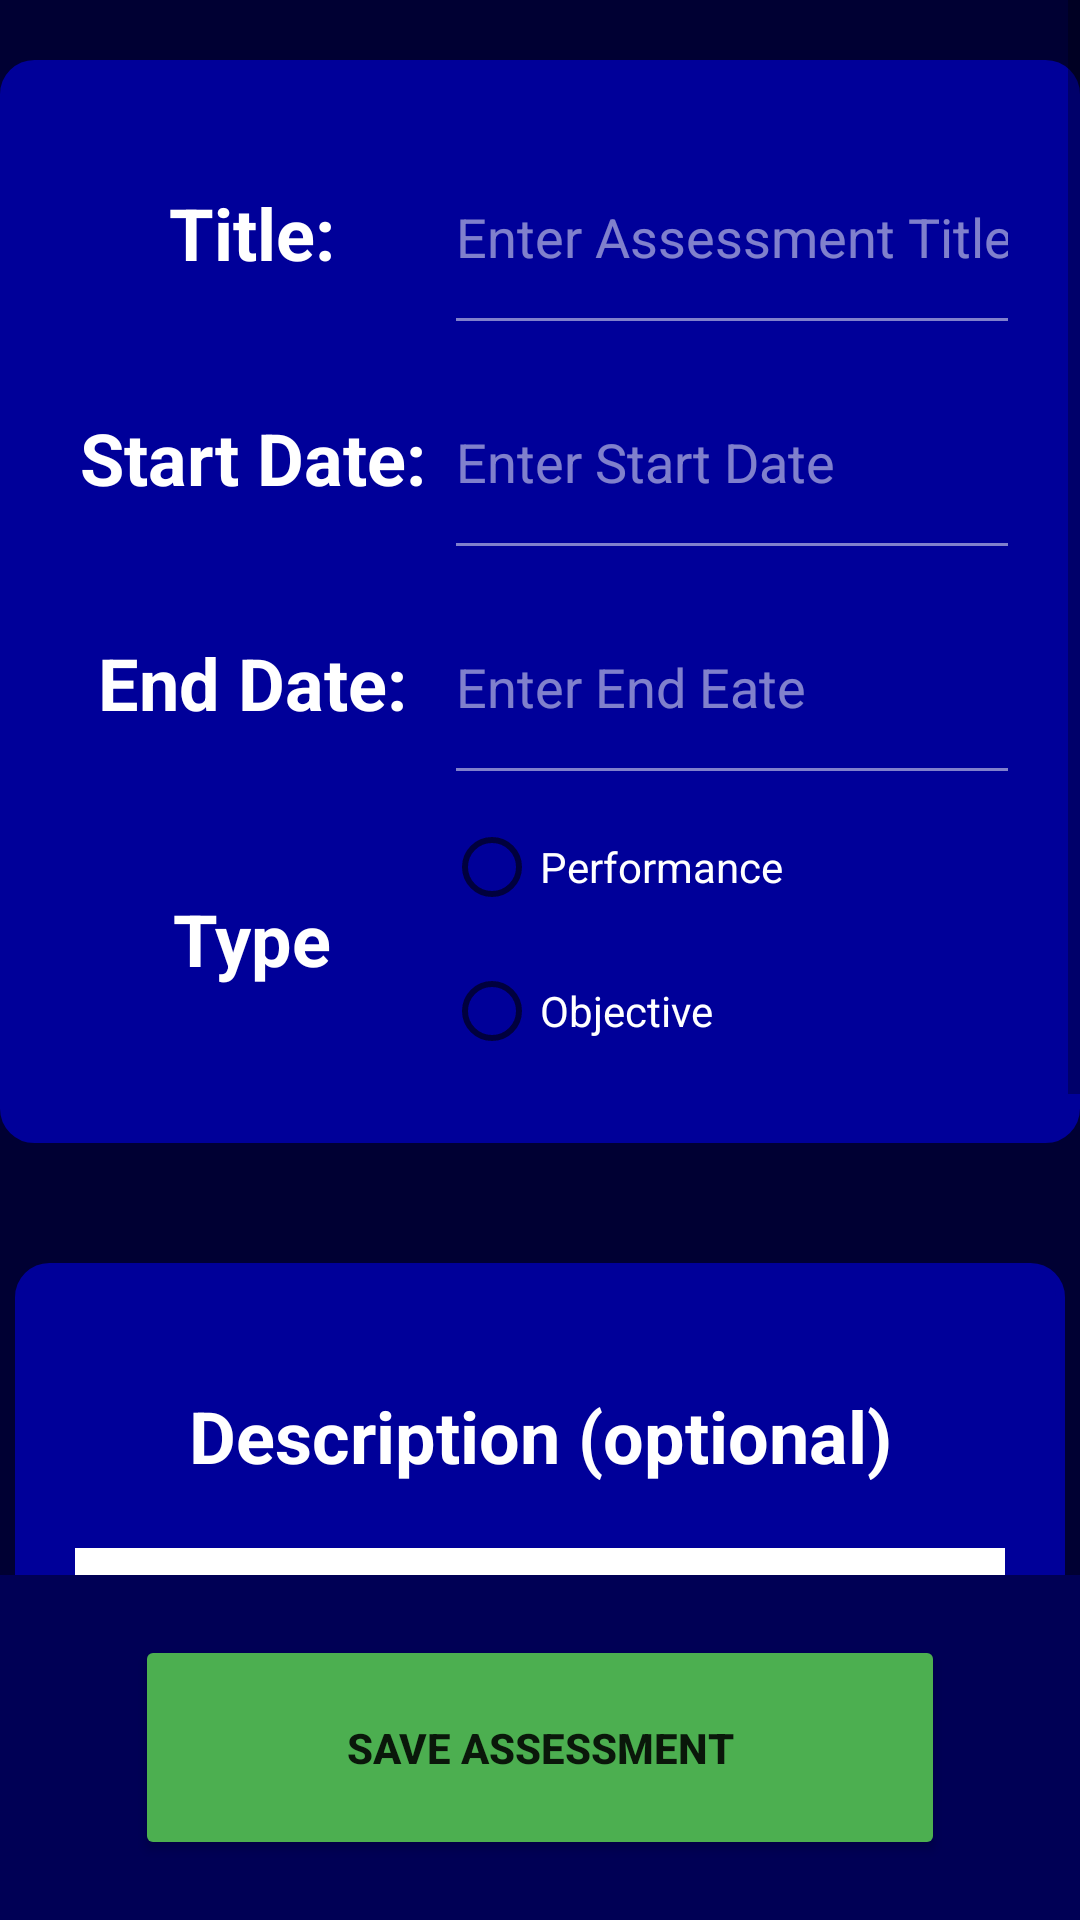

Produce the Android XML layout that renders to this screen, including the resource entries it uses.
<!-- AndroidManifest.xml: application theme Theme.CollegeCompanion -->
<!-- res/layout/activity_edit_assessment.xml -->
<?xml version="1.0" encoding="utf-8"?>
<androidx.constraintlayout.widget.ConstraintLayout xmlns:android="http://schemas.android.com/apk/res/android"
    xmlns:app="http://schemas.android.com/apk/res-auto"
    xmlns:tools="http://schemas.android.com/tools"
    android:layout_width="match_parent"
    android:layout_height="match_parent"
    android:background="@color/blue_dark"
    tools:context=".UI.EditAssessment">

    <ScrollView
        android:layout_width="0dp"
        android:layout_height="0dp"
        app:layout_constraintBottom_toTopOf="@id/buttonContainer"
        app:layout_constraintEnd_toEndOf="parent"
        app:layout_constraintStart_toStartOf="parent"
        app:layout_constraintTop_toTopOf="parent">

        <LinearLayout
            android:layout_width="match_parent"
            android:layout_height="wrap_content"
            android:gravity="center"
            android:orientation="vertical">

            <LinearLayout
                android:id="@+id/topLayout"
                android:layout_width="wrap_content"
                android:layout_height="wrap_content"
                android:layout_marginVertical="20dp"
                android:background="@drawable/term_widget"
                android:gravity="center"
                android:orientation="vertical"
                android:padding="20dp">

                <LinearLayout
                    android:layout_width="match_parent"
                    android:layout_height="75dp"
                    android:gravity="center"
                    android:orientation="horizontal">

                    <TextView
                        android:id="@+id/textView3"
                        android:layout_width="0dp"
                        android:layout_height="match_parent"
                        android:layout_weight="2"
                        android:gravity="center"
                        android:text="Title:"
                        android:textAlignment="center"
                        android:textColor="@android:color/white"
                        android:textSize="24sp"
                        android:textStyle="bold" />

                    <EditText
                        android:id="@+id/editAssessmentTitle"
                        android:layout_width="0dp"
                        android:layout_height="match_parent"
                        android:layout_weight="3"
                        android:backgroundTint="#80FFFFFF"
                        android:ems="10"
                        android:hint="Enter Assessment Title"
                        android:inputType="text"
                        android:textColor="@android:color/white"
                        android:textColorHint="#80FFFFFF" />
                </LinearLayout>

                <LinearLayout
                    android:layout_width="match_parent"
                    android:layout_height="75dp"
                    android:gravity="center"
                    android:orientation="horizontal">

                    <TextView
                        android:id="@+id/textView4"
                        android:layout_width="0dp"
                        android:layout_height="match_parent"
                        android:layout_weight="2"
                        android:gravity="center"
                        android:text="Start Date:"
                        android:textAlignment="center"
                        android:textColor="@android:color/white"
                        android:textSize="24sp"
                        android:textStyle="bold" />

                    <EditText
                        android:id="@+id/editAssessmentStartDate"
                        android:layout_width="0dp"
                        android:layout_height="match_parent"
                        android:layout_weight="3"
                        android:backgroundTint="#80FFFFFF"
                        android:ems="10"
                        android:focusableInTouchMode="false"
                        android:hint="Enter Start Date"
                        android:inputType="date"
                        android:textColor="@android:color/white"
                        android:textColorHint="#80FFFFFF" />
                </LinearLayout>

                <LinearLayout
                    android:layout_width="match_parent"
                    android:layout_height="75dp"
                    android:orientation="horizontal">

                    <TextView
                        android:id="@+id/textView7"
                        android:layout_width="0dp"
                        android:layout_height="match_parent"
                        android:layout_weight="2"
                        android:gravity="center"
                        android:text="End Date:"
                        android:textAlignment="center"
                        android:textColor="@android:color/white"
                        android:textSize="24sp"
                        android:textStyle="bold" />

                    <EditText
                        android:id="@+id/editAssessmentEndDate"
                        android:layout_width="0dp"
                        android:layout_height="match_parent"
                        android:layout_weight="3"
                        android:backgroundTint="#80FFFFFF"
                        android:ems="10"
                        android:focusableInTouchMode="false"
                        android:hint="Enter End Eate"
                        android:inputType="date"
                        android:textColor="@android:color/white"
                        android:textColorHint="#80FFFFFF" />

                </LinearLayout>

                <LinearLayout
                    android:layout_width="match_parent"
                    android:layout_height="match_parent"
                    android:orientation="horizontal">

                    <TextView
                        android:layout_width="0dp"
                        android:layout_height="match_parent"
                        android:layout_weight="2"
                        android:gravity="center"
                        android:text="Type"
                        android:textAlignment="center"
                        android:textColor="@android:color/white"
                        android:textSize="24sp"
                        android:textStyle="bold" />

                    <RadioGroup
                        android:id="@+id/editAssessmentTypeRadioGroup"
                        android:layout_width="0dp"
                        android:layout_height="wrap_content"
                        android:layout_weight="3">

                        <RadioButton
                            android:id="@+id/editPerformanceRadioButton"
                            android:layout_width="match_parent"
                            android:layout_height="wrap_content"
                            android:text="Performance"
                            android:textColor="@android:color/white" />

                        <RadioButton
                            android:id="@+id/editObjectiveRadioButton"
                            android:layout_width="match_parent"
                            android:layout_height="wrap_content"
                            android:text="Objective"
                            android:textColor="@android:color/white" />
                    </RadioGroup>

                </LinearLayout>

                
                
                

            </LinearLayout>

            <LinearLayout
                android:id="@+id/midLayout"
                android:layout_width="350dp"
                android:layout_height="wrap_content"
                android:layout_marginVertical="20dp"
                android:background="@drawable/term_widget"
                android:gravity="center"
                android:orientation="vertical"
                android:padding="20dp">

                <LinearLayout
                    android:layout_width="match_parent"
                    android:layout_height="75dp"
                    android:gravity="center"
                    android:orientation="horizontal">

                    <TextView
                        android:layout_width="0dp"
                        android:layout_height="match_parent"
                        android:layout_weight="2"
                        android:gravity="center"
                        android:text="Description (optional)"
                        android:textAlignment="center"
                        android:textColor="@android:color/white"
                        android:textSize="24sp"
                        android:textStyle="bold" />

                </LinearLayout>

                <EditText
                    android:id="@+id/editAssessmentDescription"
                    android:layout_width="match_parent"
                    android:layout_height="200dp"
                    android:background="@android:color/white"
                    android:ems="10"
                    android:gravity="start|top"
                    android:hint="Enter a course  description...\n"
                    android:inputType="textMultiLine"
                    android:padding="10dp" />

                
                
                

            </LinearLayout>

        </LinearLayout>
    </ScrollView>

    <LinearLayout
        android:id="@+id/buttonContainer"
        android:layout_width="match_parent"
        android:layout_height="wrap_content"
        android:background="@color/alt_color"
        android:orientation="horizontal"
        android:padding="20dp"
        app:layout_constraintBottom_toBottomOf="parent">

        <Button
            android:id="@+id/saveAssessmentButton"
            android:layout_width="wrap_content"
            android:layout_height="75dp"
            android:layout_marginHorizontal="25dp"
            android:layout_weight="1"
            android:backgroundTint="#4CAF50"
            android:text="Save Assessment"
            android:onClick="saveAssessment"
            android:textStyle="bold" />
    </LinearLayout>
</androidx.constraintlayout.widget.ConstraintLayout>
<!-- resources referenced by this layout -->
<resources>
  <color name="alt_color">#000055</color>
  <color name="blue_dark">#000033</color>
  <!-- drawable term_widget (drawable) -->
  <?xml version="1.0" encoding="utf-8"?>
  <shape xmlns:android="http://schemas.android.com/apk/res/android">
      <solid android:color="@color/blue_primary"/>
      <stroke android:width="3dp" android:color="@color/blue_primary" />
      <corners android:radius="10dp"/>
      <padding android:left="0dp" android:top="0dp" android:right="0dp" android:bottom="0dp" />
  </shape>
  <style name="Theme.CollegeCompanion" parent="Theme.MaterialComponents.DayNight.DarkActionBar">
          
          <item name="colorPrimary">@color/blue_primary</item>
          <item name="colorPrimaryVariant">@color/purple_700</item>
          <item name="colorOnPrimary">@color/white</item>
          
          <item name="colorSecondary">@color/teal_200</item>
          <item name="colorSecondaryVariant">@color/teal_700</item>
          <item name="colorOnSecondary">@color/black</item>
          
          <item name="android:statusBarColor" tools:targetApi="l">?attr/colorPrimaryVariant</item>
          
      </style>
  <color name="blue_primary">#000099</color>
  <color name="purple_700">#FF3700B3</color>
  <color name="white">#FFFFFFFF</color>
  <color name="teal_200">#FF03DAC5</color>
  <color name="teal_700">#FF018786</color>
  <color name="black">#FF000000</color>
</resources>
